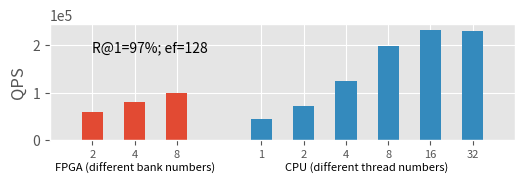

This figure's Python source: (Note: this script raises an exception after producing the figure.)
import matplotlib.pyplot as plt
import matplotlib

plt.style.use('ggplot')

import numpy as np


label_font = 12
tick_font = 8
tick_label_font = 8
legend_font = 10
title_font = 14

fig, ax = plt.subplots(1, 1, figsize=(6, 1.5))

x_FPGA = np.array([0, 0.2, 0.4]) + 0.2
x_CPU = np.array([0, 0.2, 0.4, 0.6, 0.8, 1.0]) + 0.4 + x_FPGA[-1]


########### TODO: Performance of FPGA (2, 4, 8 banks) using ef=128 #############
########### TODO: Performance of CPU (1~32 threads) using m4.4xlarge #############
throughput_FPGA = np.array([0.6, 0.8, 1]) * 1e5 # 2, 4, 8 banks
throughput_CPU= np.array([0.45, 0.72, 1.25, 1.99, 2.32, 2.3]) * 1e5# 1, 2, 4, 8, 16, 32 threads

max_perf = np.maximum(np.max(throughput_FPGA), np.max(throughput_CPU))

ax.bar(x_FPGA, throughput_FPGA, width=0.1) #, color='#92C6FF')
ax.bar(x_CPU, throughput_CPU, width=0.1) #, color=['#97F0AA', "#a1f1b2", "#abf3bb", "#b6f4c3", "#c0f6cc", "#cbf7d4"])

ax.set_xticks(list(x_FPGA) + list(x_CPU))
ax.set_xticklabels(["2", "4", "8", "1", "2", "4", "8", "16", "32"],
           fontsize=tick_font, rotation=0)


ax.text(x_FPGA[0], 0.9 * max_perf, 'R@1=97%; ef=128',
        horizontalalignment='left',
        verticalalignment='top',
        rotation='horizontal',
        fontsize=legend_font)

ax.text(np.average(x_FPGA), -0.2 * max_perf, 'FPGA (different bank numbers)',
        horizontalalignment='center',
        verticalalignment='top',
        rotation='horizontal',
        fontsize=tick_label_font)

ax.text(np.average(x_CPU), -0.2 * max_perf, 'CPU (different thread numbers)',
        horizontalalignment='center',
        verticalalignment='top',
        rotation='horizontal',
        fontsize=tick_label_font)

ax.set_ylabel('QPS', fontsize=label_font)
ax.ticklabel_format(axis='y', style='scientific', scilimits=(0,0))

# plt.grid(True)
plt.xlim((0, x_CPU[-1] + 0.2))
# plt.ylim(0, 5.8)

plt.savefig('./out_img/HNSW_performance.png', dpi=200, bbox_inches = 'tight')
plt.show()